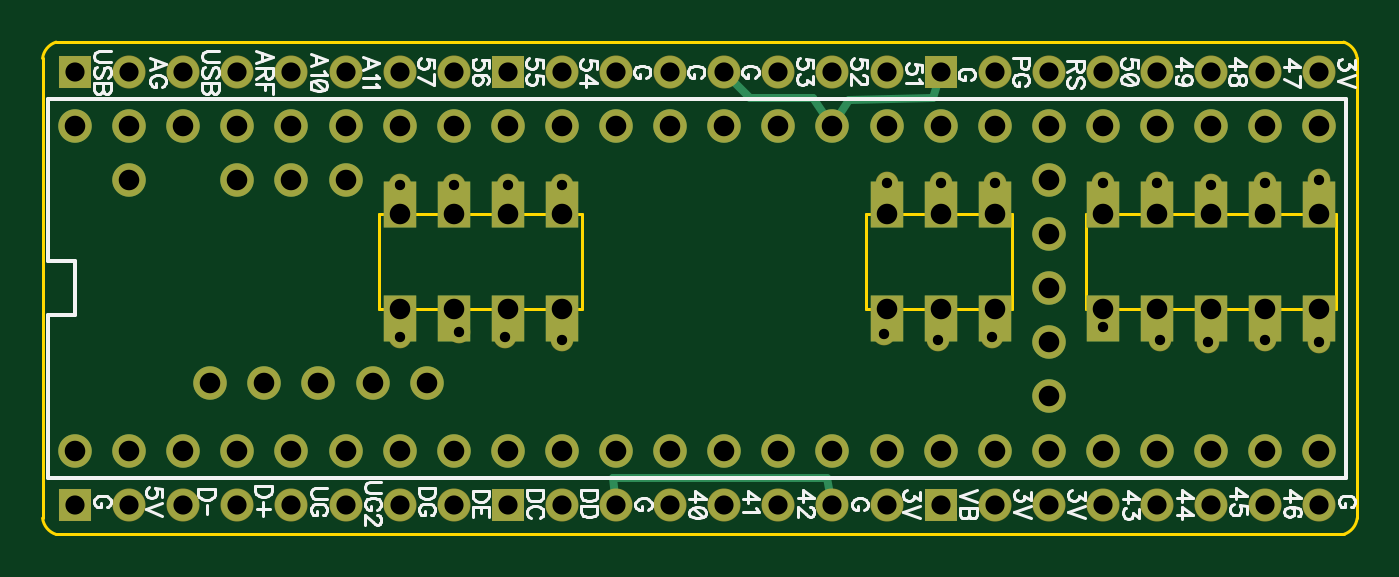
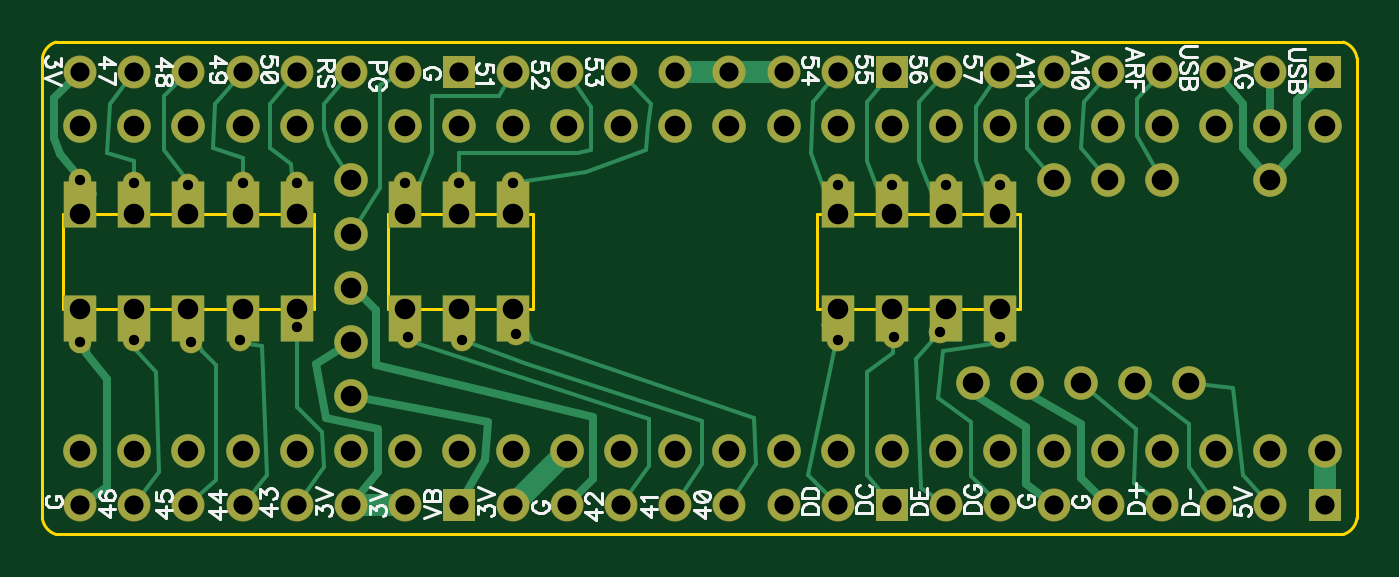
Circuit board: 10 layer files. Board 61.7 x 23.1 mm.
- drill: Teensy-TC36-Breakout-chip.drl (2749 bytes)
- bottom_copper: Teensy-TC36-Breakout-chip.gbl (8568 bytes)
- bottom_silk: Teensy-TC36-Breakout-chip.gbo (18093 bytes)
- paste: Teensy-TC36-Breakout-chip.gbp (189 bytes)
- bottom_mask: Teensy-TC36-Breakout-chip.gbs (2677 bytes)
- outline: Teensy-TC36-Breakout-chip.gko (622 bytes)
- top_copper: Teensy-TC36-Breakout-chip.gtl (3145 bytes)
- top_silk: Teensy-TC36-Breakout-chip.gto (20504 bytes)
- paste: Teensy-TC36-Breakout-chip.gtp (189 bytes)
- top_mask: Teensy-TC36-Breakout-chip.gts (2677 bytes)

=== drill: Teensy-TC36-Breakout-chip.drl (2749 bytes, source withheld) ===
=== bottom_copper: Teensy-TC36-Breakout-chip.gbl (8568 bytes, source omitted) ===
=== bottom_silk: Teensy-TC36-Breakout-chip.gbo (18093 bytes, source omitted) ===
=== paste: Teensy-TC36-Breakout-chip.gbp ===
G04 DipTrace 3.0.0.2*
G04 Teensy-TC36-Breakout-chip.gbp*
%MOIN*%
G04 #@! TF.FileFunction,Paste,Bot*
G04 #@! TF.Part,Single*
%FSLAX26Y26*%
G04*
G70*
G90*
G75*
G01*
G04 BotPaste*
%LPD*%
M02*

=== bottom_mask: Teensy-TC36-Breakout-chip.gbs ===
G04 DipTrace 3.0.0.2*
G04 Teensy-TC36-Breakout-chip.gbs*
%MOIN*%
G04 #@! TF.FileFunction,Soldermask,Bot*
G04 #@! TF.Part,Single*
%AMOUTLINE0*
4,1,4,
0.03,0.025,
-0.03,0.025,
-0.03,-0.06,
0.03,-0.06,
0.03,0.025,
0*%
%AMOUTLINE1*
4,1,4,
0.03,-0.025,
-0.03,-0.025,
-0.03,0.06,
0.03,0.06,
0.03,-0.025,
0*%
%ADD19C,0.06194*%
%ADD24C,0.042*%
%ADD28C,0.061055*%
%ADD30R,0.061055X0.061055*%
%ADD34OUTLINE0*%
%ADD35OUTLINE1*%
%FSLAX26Y26*%
G04*
G70*
G90*
G75*
G01*
G04 BotMask*
%LPD*%
D24*
X2353701Y777941D3*
X1053701Y1038701D3*
X1153701D3*
X1253701D3*
X1353701D3*
Y753701D3*
X1248701Y758701D3*
X1053701D3*
X2153701Y1043701D3*
X2353701D3*
X2453701D3*
X2653701D3*
X2753701Y1048701D3*
Y748701D3*
X2653701Y753701D3*
X2548701Y748701D3*
X2458701Y753701D3*
X2148701Y758701D3*
X1948701Y763701D3*
X2553701Y1038701D3*
X1163701Y768701D3*
X2053701Y1043701D3*
X1953701D3*
X2048701Y753701D3*
D30*
X453701Y448701D3*
D28*
X553701D3*
X653701D3*
X753701D3*
X853701D3*
X953701D3*
X1053701D3*
X1153701D3*
D30*
X1253701D3*
D28*
X1353701D3*
X1453701D3*
X1553701D3*
X1653701D3*
X1753701D3*
X1853701D3*
X1953701D3*
D30*
X2053701D3*
D28*
X2153701D3*
X2253701D3*
X2353701D3*
X2453701D3*
X2553701D3*
X2653701D3*
X2753701D3*
D30*
X453701Y1248701D3*
D28*
X553701D3*
X653701D3*
X753701D3*
X853701D3*
X953701D3*
X1053701D3*
X1153701D3*
D30*
X1253701D3*
D28*
X1353701D3*
X1453701D3*
X1553701D3*
X1653701D3*
X1753701D3*
X1853701D3*
X1953701D3*
D30*
X2053701D3*
D28*
X2153701D3*
X2253701D3*
X2353701D3*
X2453701D3*
X2553701D3*
X2653701D3*
X2753701D3*
D19*
X453701Y548701D3*
X553701D3*
X653701D3*
X753701D3*
X853701D3*
X953701D3*
X1053701D3*
X1153701D3*
X1253701D3*
X1353701D3*
X1453701D3*
X1553701D3*
X1653701D3*
X1753701D3*
X2253701Y648701D3*
Y748701D3*
Y848701D3*
Y948701D3*
X2053701Y1148701D3*
X1753701D3*
X1653701D3*
X1553701D3*
X1453701D3*
X1353701D3*
X1253701D3*
X1153701D3*
X1053701D3*
X953701D3*
X853701D3*
X753701D3*
X653701D3*
X553701D3*
X453701D3*
X553701Y1048701D3*
X753701D3*
X853701D3*
X953701D3*
X2353701Y548701D3*
X2453701D3*
X2253701D3*
X2153701D3*
X2053701D3*
X1953701D3*
X2553701D3*
X2653701D3*
X2753701D3*
Y1148701D3*
X1853701Y548701D3*
X2653701Y1148701D3*
X1853701D3*
X2553701D3*
X2353701D3*
X2253701D3*
X2153701D3*
X2453701D3*
X1953701D3*
X2253701Y1048701D3*
D34*
X2753701Y811201D3*
X2653701D3*
X2553701D3*
D35*
X2753701Y986201D3*
X2653701D3*
X2553701D3*
X2453701D3*
X2353701D3*
D34*
X2453701Y811201D3*
X2353701D3*
X2153701D3*
X2053701D3*
X1953701D3*
D35*
X2153701Y986201D3*
X2053701D3*
X1953701D3*
D34*
X1353701Y811201D3*
X1253701D3*
X1153701D3*
D35*
X1353701Y986201D3*
X1253701D3*
X1153701D3*
X1053701D3*
D34*
Y811201D3*
D19*
X703701Y673701D3*
X803701D3*
X903701D3*
X1003701D3*
X1103701D3*
M02*

=== outline: Teensy-TC36-Breakout-chip.gko ===
G04 DipTrace 3.0.0.2*
G04 Teensy-TC36-Breakout-chip.gko*
%MOIN*%
G04 #@! TF.FileFunction,Profile*
G04 #@! TF.Part,Single*
%ADD11C,0.005512*%
%FSLAX26Y26*%
G04*
G70*
G90*
G75*
G01*
G04 BoardOutline*
%LPD*%
X418701Y393701D2*
D11*
X2798701D1*
G03X2823701Y423701I-10939J34533D01*
G01*
Y1273701D1*
G03X2798701Y1303701I-35939J-4533D01*
G01*
X418701D1*
G03X393701Y1273701I10939J-34533D01*
G01*
Y423701D1*
G03X418701Y393701I35939J4533D01*
G01*
X1016181Y986181D2*
X1391301D1*
Y811181D1*
X1016181D1*
Y986181D1*
X1916181D2*
X2184981D1*
Y811181D1*
X1916181D1*
Y986181D1*
X2322501D2*
X2784981D1*
Y811181D1*
X2322501D1*
Y986181D1*
M02*

=== top_copper: Teensy-TC36-Breakout-chip.gtl ===
G04 DipTrace 3.0.0.2*
G04 Teensy-TC36-Breakout-chip.gtl*
%MOIN*%
G04 #@! TF.FileFunction,Copper,L1,Top*
G04 #@! TF.Part,Single*
%AMOUTLINE0*
4,1,4,
0.03,0.025,
-0.03,0.025,
-0.03,-0.06,
0.03,-0.06,
0.03,0.025,
0*%
%AMOUTLINE1*
4,1,4,
0.03,-0.025,
-0.03,-0.025,
-0.03,0.06,
0.03,0.06,
0.03,-0.025,
0*%
G04 #@! TA.AperFunction,ViaPad*
%ADD13C,0.04*%
G04 #@! TA.AperFunction,Conductor*
%ADD14C,0.015*%
%ADD15C,0.008*%
G04 #@! TA.AperFunction,ComponentPad*
%ADD16R,0.059055X0.059055*%
%ADD17C,0.059055*%
%ADD19C,0.06194*%
%ADD34OUTLINE0*%
%ADD35OUTLINE1*%
%FSLAX26Y26*%
G04*
G70*
G90*
G75*
G01*
G04 Top*
%LPD*%
X2053701Y811201D2*
D15*
X2048701Y753701D1*
X2353701Y811201D2*
Y777941D1*
X1153701Y811201D2*
X1163701Y768701D1*
X1853701Y1148701D2*
D14*
X1883701Y1195788D1*
X2038701Y1200788D1*
X2053701Y1248701D1*
X1853701Y1148701D2*
X1816923Y1201242D1*
X1701160D1*
X1653701Y1248701D1*
X1453701Y448701D2*
X1448701Y498701D1*
X1843732D1*
X1853701Y448701D1*
D13*
X2353701Y777941D3*
X1053701Y1038701D3*
X1153701D3*
X1253701D3*
X1353701D3*
Y753701D3*
X1248701Y758701D3*
X1053701D3*
X2153701Y1043701D3*
X2353701D3*
X2453701D3*
X2653701D3*
X2753701Y1048701D3*
Y748701D3*
X2653701Y753701D3*
X2548701Y748701D3*
X2458701Y753701D3*
X2148701Y758701D3*
X1948701Y763701D3*
X2553701Y1038701D3*
X1163701Y768701D3*
X2053701Y1043701D3*
X1953701D3*
X2048701Y753701D3*
D16*
X453701Y448701D3*
D17*
X553701D3*
X653701D3*
X753701D3*
X853701D3*
X953701D3*
X1053701D3*
X1153701D3*
D16*
X1253701D3*
D17*
X1353701D3*
X1453701D3*
X1553701D3*
X1653701D3*
X1753701D3*
X1853701D3*
X1953701D3*
D16*
X2053701D3*
D17*
X2153701D3*
X2253701D3*
X2353701D3*
X2453701D3*
X2553701D3*
X2653701D3*
X2753701D3*
D16*
X453701Y1248701D3*
D17*
X553701D3*
X653701D3*
X753701D3*
X853701D3*
X953701D3*
X1053701D3*
X1153701D3*
D16*
X1253701D3*
D17*
X1353701D3*
X1453701D3*
X1553701D3*
X1653701D3*
X1753701D3*
X1853701D3*
X1953701D3*
D16*
X2053701D3*
D17*
X2153701D3*
X2253701D3*
X2353701D3*
X2453701D3*
X2553701D3*
X2653701D3*
X2753701D3*
D19*
X453701Y548701D3*
X553701D3*
X653701D3*
X753701D3*
X853701D3*
X953701D3*
X1053701D3*
X1153701D3*
X1253701D3*
X1353701D3*
X1453701D3*
X1553701D3*
X1653701D3*
X1753701D3*
X2253701Y648701D3*
Y748701D3*
Y848701D3*
Y948701D3*
X2053701Y1148701D3*
X1753701D3*
X1653701D3*
X1553701D3*
X1453701D3*
X1353701D3*
X1253701D3*
X1153701D3*
X1053701D3*
X953701D3*
X853701D3*
X753701D3*
X653701D3*
X553701D3*
X453701D3*
X553701Y1048701D3*
X753701D3*
X853701D3*
X953701D3*
X2353701Y548701D3*
X2453701D3*
X2253701D3*
X2153701D3*
X2053701D3*
X1953701D3*
X2553701D3*
X2653701D3*
X2753701D3*
Y1148701D3*
X1853701Y548701D3*
X2653701Y1148701D3*
X1853701D3*
X2553701D3*
X2353701D3*
X2253701D3*
X2153701D3*
X2453701D3*
X1953701D3*
X2253701Y1048701D3*
D34*
X2753701Y811201D3*
X2653701D3*
X2553701D3*
D35*
X2753701Y986201D3*
X2653701D3*
X2553701D3*
X2453701D3*
X2353701D3*
D34*
X2453701Y811201D3*
X2353701D3*
X2153701D3*
X2053701D3*
X1953701D3*
D35*
X2153701Y986201D3*
X2053701D3*
X1953701D3*
D34*
X1353701Y811201D3*
X1253701D3*
X1153701D3*
D35*
X1353701Y986201D3*
X1253701D3*
X1153701D3*
X1053701D3*
D34*
Y811201D3*
D19*
X703701Y673701D3*
X803701D3*
X903701D3*
X1003701D3*
X1103701D3*
M02*

=== top_silk: Teensy-TC36-Breakout-chip.gto (20504 bytes, source omitted) ===
=== paste: Teensy-TC36-Breakout-chip.gtp ===
G04 DipTrace 3.0.0.2*
G04 Teensy-TC36-Breakout-chip.gtp*
%MOIN*%
G04 #@! TF.FileFunction,Paste,Top*
G04 #@! TF.Part,Single*
%FSLAX26Y26*%
G04*
G70*
G90*
G75*
G01*
G04 TopPaste*
%LPD*%
M02*

=== top_mask: Teensy-TC36-Breakout-chip.gts ===
G04 DipTrace 3.0.0.2*
G04 Teensy-TC36-Breakout-chip.gts*
%MOIN*%
G04 #@! TF.FileFunction,Soldermask,Top*
G04 #@! TF.Part,Single*
%AMOUTLINE0*
4,1,4,
0.03,0.025,
-0.03,0.025,
-0.03,-0.06,
0.03,-0.06,
0.03,0.025,
0*%
%AMOUTLINE1*
4,1,4,
0.03,-0.025,
-0.03,-0.025,
-0.03,0.06,
0.03,0.06,
0.03,-0.025,
0*%
%ADD19C,0.06194*%
%ADD24C,0.042*%
%ADD28C,0.061055*%
%ADD30R,0.061055X0.061055*%
%ADD34OUTLINE0*%
%ADD35OUTLINE1*%
%FSLAX26Y26*%
G04*
G70*
G90*
G75*
G01*
G04 TopMask*
%LPD*%
D24*
X2353701Y777941D3*
X1053701Y1038701D3*
X1153701D3*
X1253701D3*
X1353701D3*
Y753701D3*
X1248701Y758701D3*
X1053701D3*
X2153701Y1043701D3*
X2353701D3*
X2453701D3*
X2653701D3*
X2753701Y1048701D3*
Y748701D3*
X2653701Y753701D3*
X2548701Y748701D3*
X2458701Y753701D3*
X2148701Y758701D3*
X1948701Y763701D3*
X2553701Y1038701D3*
X1163701Y768701D3*
X2053701Y1043701D3*
X1953701D3*
X2048701Y753701D3*
D30*
X453701Y448701D3*
D28*
X553701D3*
X653701D3*
X753701D3*
X853701D3*
X953701D3*
X1053701D3*
X1153701D3*
D30*
X1253701D3*
D28*
X1353701D3*
X1453701D3*
X1553701D3*
X1653701D3*
X1753701D3*
X1853701D3*
X1953701D3*
D30*
X2053701D3*
D28*
X2153701D3*
X2253701D3*
X2353701D3*
X2453701D3*
X2553701D3*
X2653701D3*
X2753701D3*
D30*
X453701Y1248701D3*
D28*
X553701D3*
X653701D3*
X753701D3*
X853701D3*
X953701D3*
X1053701D3*
X1153701D3*
D30*
X1253701D3*
D28*
X1353701D3*
X1453701D3*
X1553701D3*
X1653701D3*
X1753701D3*
X1853701D3*
X1953701D3*
D30*
X2053701D3*
D28*
X2153701D3*
X2253701D3*
X2353701D3*
X2453701D3*
X2553701D3*
X2653701D3*
X2753701D3*
D19*
X453701Y548701D3*
X553701D3*
X653701D3*
X753701D3*
X853701D3*
X953701D3*
X1053701D3*
X1153701D3*
X1253701D3*
X1353701D3*
X1453701D3*
X1553701D3*
X1653701D3*
X1753701D3*
X2253701Y648701D3*
Y748701D3*
Y848701D3*
Y948701D3*
X2053701Y1148701D3*
X1753701D3*
X1653701D3*
X1553701D3*
X1453701D3*
X1353701D3*
X1253701D3*
X1153701D3*
X1053701D3*
X953701D3*
X853701D3*
X753701D3*
X653701D3*
X553701D3*
X453701D3*
X553701Y1048701D3*
X753701D3*
X853701D3*
X953701D3*
X2353701Y548701D3*
X2453701D3*
X2253701D3*
X2153701D3*
X2053701D3*
X1953701D3*
X2553701D3*
X2653701D3*
X2753701D3*
Y1148701D3*
X1853701Y548701D3*
X2653701Y1148701D3*
X1853701D3*
X2553701D3*
X2353701D3*
X2253701D3*
X2153701D3*
X2453701D3*
X1953701D3*
X2253701Y1048701D3*
D34*
X2753701Y811201D3*
X2653701D3*
X2553701D3*
D35*
X2753701Y986201D3*
X2653701D3*
X2553701D3*
X2453701D3*
X2353701D3*
D34*
X2453701Y811201D3*
X2353701D3*
X2153701D3*
X2053701D3*
X1953701D3*
D35*
X2153701Y986201D3*
X2053701D3*
X1953701D3*
D34*
X1353701Y811201D3*
X1253701D3*
X1153701D3*
D35*
X1353701Y986201D3*
X1253701D3*
X1153701D3*
X1053701D3*
D34*
Y811201D3*
D19*
X703701Y673701D3*
X803701D3*
X903701D3*
X1003701D3*
X1103701D3*
M02*

